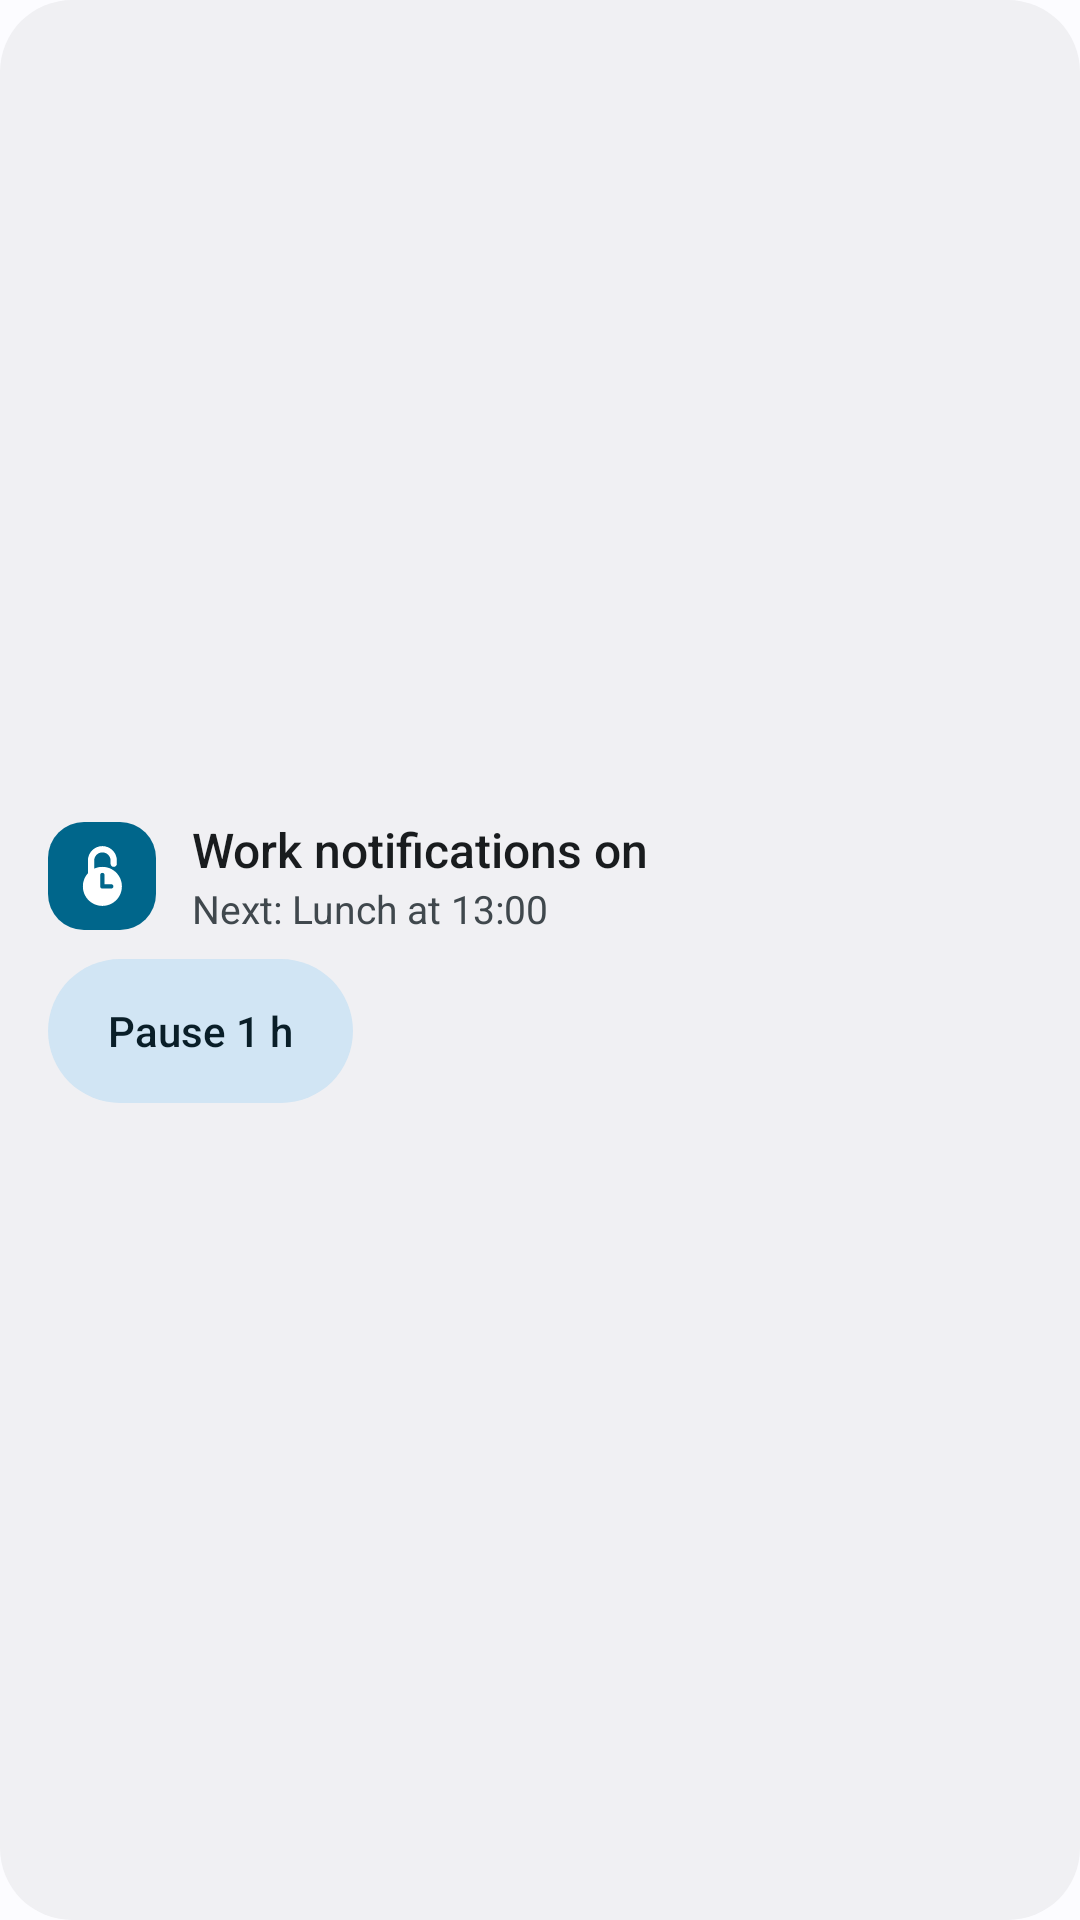

Android layout source for this screen:
<!-- AndroidManifest.xml: application theme Theme.NotificationBlocker -->
<!-- res/layout/widget_nook.xml -->
<?xml version="1.0" encoding="utf-8"?>
<LinearLayout xmlns:android="http://schemas.android.com/apk/res/android"
    android:id="@+id/widget_root"
    android:layout_width="match_parent"
    android:layout_height="match_parent"
    android:background="@drawable/widget_background"
    android:gravity="center_vertical"
    android:orientation="vertical"
    android:padding="16dp">

    <LinearLayout
        android:layout_width="match_parent"
        android:layout_height="wrap_content"
        android:gravity="center_vertical"
        android:orientation="horizontal">

        <ImageView
            android:layout_width="36dp"
            android:layout_height="36dp"
            android:background="@drawable/widget_badge"
            android:contentDescription="@null"
            android:padding="7dp"
            android:src="@drawable/ic_logo"
            android:tint="@color/widget_on_badge" />

        <LinearLayout
            android:layout_width="0dp"
            android:layout_height="wrap_content"
            android:layout_marginStart="12dp"
            android:layout_weight="1"
            android:orientation="vertical">

            <TextView
                android:id="@+id/widget_title"
                android:layout_width="match_parent"
                android:layout_height="wrap_content"
                android:ellipsize="end"
                android:fontFamily="sans-serif-medium"
                android:maxLines="1"
                android:text="@string/widget_title_work"
                android:textColor="@color/widget_on_surface"
                android:textSize="16sp" />

            <TextView
                android:id="@+id/widget_subtitle"
                android:layout_width="match_parent"
                android:layout_height="wrap_content"
                android:ellipsize="end"
                android:maxLines="2"
                android:text="@string/widget_preview_sub"
                android:textColor="@color/widget_on_surface_variant"
                android:textSize="13sp" />
        </LinearLayout>
    </LinearLayout>

    <TextView
        android:id="@+id/widget_quick"
        android:layout_width="wrap_content"
        android:layout_height="48dp"
        android:layout_marginTop="8dp"
        android:background="@drawable/widget_button"
        android:fontFamily="sans-serif-medium"
        android:gravity="center"
        android:paddingStart="20dp"
        android:paddingEnd="20dp"
        android:text="@string/widget_quick"
        android:textColor="@color/widget_on_button"
        android:textSize="14sp" />
</LinearLayout>
<!-- resources referenced by this layout -->
<resources>
  <color name="widget_on_badge">#FFFFFF</color>
  <color name="widget_on_button">#16301F</color>
  <color name="widget_on_surface">#3A2B22</color>
  <color name="widget_on_surface_variant">#65503F</color>
  <!-- drawable ic_logo (drawable) -->
  <?xml version="1.0" encoding="utf-8"?>
  <vector xmlns:android="http://schemas.android.com/apk/res/android"
      android:width="32dp"
      android:height="32dp"
      android:viewportWidth="64"
      android:viewportHeight="64">
      <group android:translateX="-6.7" android:translateY="-8.6">
          
          <path
              android:fillColor="#FF000000"
              android:fillType="evenOdd"
              android:pathData="M20.15,50.67 C20.15,40.22 28.62,31.75 39.07,31.75 C49.53,31.75 58.00,40.22 58.00,50.67 C58.00,61.13 49.53,69.60 39.07,69.60 C28.62,69.60 20.15,61.13 20.15,50.67 Z M36.94,39.68 C36.94,38.50 37.89,37.55 39.07,37.55 C40.26,37.55 41.21,38.50 41.21,39.68 V48.54 H47.62 C48.80,48.54 49.76,49.49 49.76,50.67 C49.76,51.86 48.80,52.81 47.62,52.81 H39.07 C37.89,52.81 36.94,51.86 36.94,50.67 Z" />
          
          <path
              android:fillColor="#FF000000"
              android:pathData="M25.03,39.68 V25.64 C25.03,17.89 31.32,11.60 39.07,11.60 C46.83,11.60 53.12,17.89 53.12,25.64 V28.69 C53.12,30.38 51.75,31.75 50.06,31.75 C48.38,31.75 47.01,30.38 47.01,28.69 V25.64 C47.01,21.26 43.46,17.71 39.07,17.71 C34.69,17.71 31.14,21.26 31.14,25.64 V39.68 Z" />
      </group>
  </vector>
  <!-- drawable widget_background (drawable) -->
  <?xml version="1.0" encoding="utf-8"?>
  <shape xmlns:android="http://schemas.android.com/apk/res/android" android:shape="rectangle">
      <solid android:color="@color/widget_surface" />
      <corners android:radius="24dp" />
  </shape>
  <!-- drawable widget_badge (drawable) -->
  <?xml version="1.0" encoding="utf-8"?>
  <shape xmlns:android="http://schemas.android.com/apk/res/android" android:shape="rectangle">
      <solid android:color="@color/widget_badge" />
      <corners android:radius="12dp" />
  </shape>
  <!-- drawable widget_button (drawable) -->
  <?xml version="1.0" encoding="utf-8"?>
  <shape xmlns:android="http://schemas.android.com/apk/res/android" android:shape="rectangle">
      <solid android:color="@color/widget_button" />
      <corners android:radius="24dp" />
  </shape>
  <string name="widget_preview_sub">Next: Lunch at 13:00</string>
  <string name="widget_quick">Pause 1 h</string>
  <string name="widget_title_work">Work notifications on</string>
  <style name="Theme.NotificationBlocker" parent="android:Theme.Material.Light.NoActionBar">
          <item name="android:windowBackground">@color/window_background</item>
      </style>
  <color name="widget_surface">#FCF8F2</color>
  <color name="widget_badge">#9A4F34</color>
  <color name="widget_button">#D6E5D8</color>
  <color name="window_background">#F8F2E9</color>
</resources>
